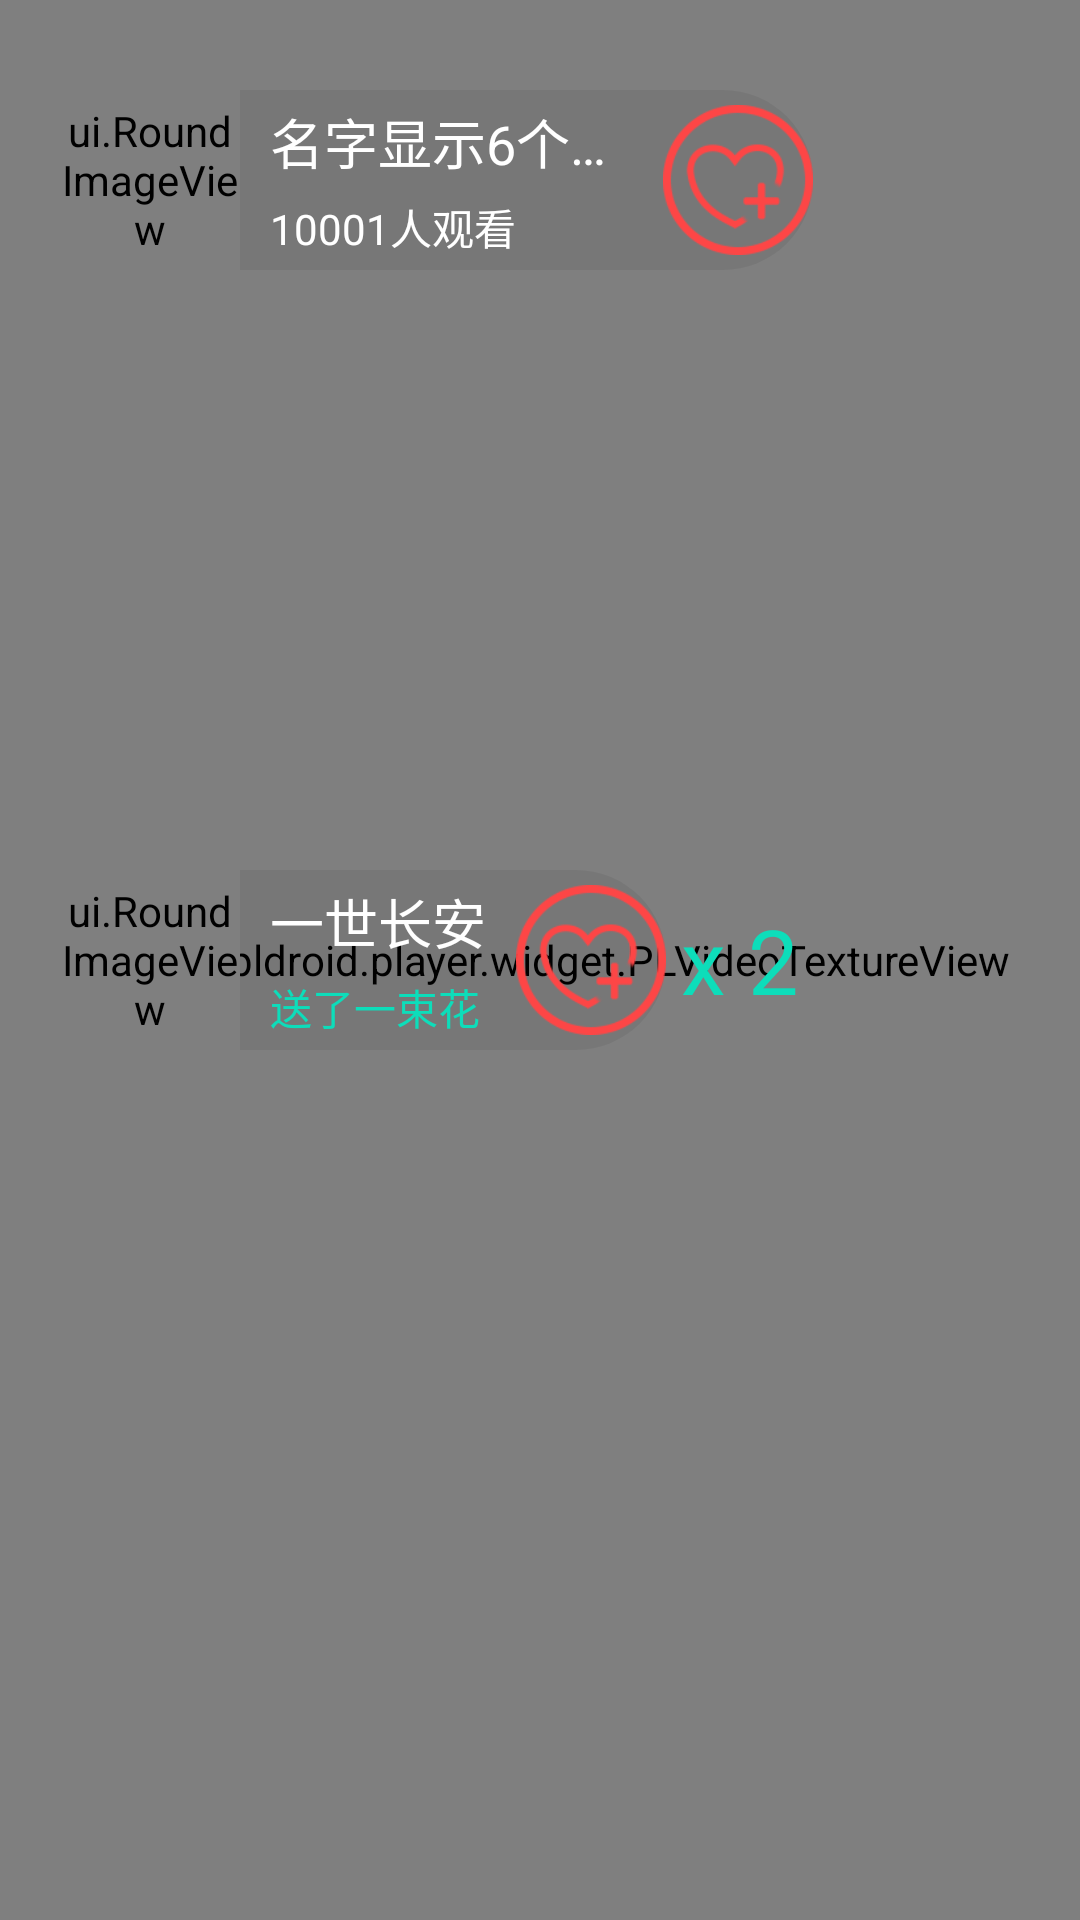

Layout XML and referenced resources for this Android screen:
<!-- AndroidManifest.xml: application theme android:Theme.Holo.Light.NoActionBar -->
<!-- res/layout/activity_live_audience.xml -->
<?xml version="1.0" encoding="utf-8"?>
<RelativeLayout
        xmlns:android="http://schemas.android.com/apk/res/android"
        xmlns:tools="http://schemas.android.com/tools"
        android:layout_width="match_parent"
        android:layout_height="match_parent"
        android:background="#00ffffff"
        android:id="@+id/audience_parent"
        >

        <com.pili.pldroid.player.widget.PLVideoTextureView
                android:id="@+id/PLVideoTextureView"
                android:layout_width="match_parent"
                android:layout_height="match_parent"
                android:layout_gravity="center" />




        <LinearLayout
                android:id="@+id/audience_lllllllll"
                android:layout_width="match_parent"
                android:layout_height="wrap_content"
                android:orientation="vertical"
                android:layout_alignParentBottom="true"
                >
                <FrameLayout
                        android:id="@+id/camera_bottom_fl"
                        android:layout_width="match_parent"
                        android:layout_height="wrap_content"
                        android:background="#00000000"
                        android:layout_marginBottom="10dp"
                        >
                        <LinearLayout
                                android:layout_width="wrap_content"
                                android:layout_height="wrap_content"
                                android:orientation="horizontal"
                                android:layout_gravity="center_vertical"
                                >
                                <ImageView
                                        android:id="@+id/bottom_chat"
                                        android:layout_width="35dp"
                                        android:layout_height="35dp"
                                        android:src="@mipmap/ic_launcher"
                                        android:layout_marginLeft="15dp"
                                        />
                                <ImageView
                                        android:id="@+id/bottom_2"
                                        android:layout_width="35dp"
                                        android:layout_height="35dp"
                                        android:src="@mipmap/ic_launcher"
                                        android:layout_marginLeft="15dp"
                                        />
                        </LinearLayout>

                        <LinearLayout
                                android:layout_width="wrap_content"
                                android:layout_height="wrap_content"
                                android:orientation="horizontal"
                                android:layout_gravity="center_vertical|right"
                                >
                                <ImageView
                                        android:id="@+id/bottom_3"
                                        android:layout_width="35dp"
                                        android:layout_height="35dp"
                                        android:src="@mipmap/ic_launcher"
                                        android:layout_marginLeft="15dp"
                                        />
                                <ImageView
                                        android:layout_width="35dp"
                                        android:layout_height="35dp"
                                        android:src="@mipmap/ic_launcher"
                                        android:layout_marginLeft="15dp"
                                        android:layout_marginRight="15dp"
                                        />
                        </LinearLayout>
                </FrameLayout>



                <LinearLayout
                        android:id="@+id/camera_msg_ll"
                        android:layout_width="match_parent"
                        android:layout_height="wrap_content"
                        android:orientation="horizontal"
                        android:background="#000000"
                        android:visibility="gone"
                        >
                        <EditText
                                android:id="@+id/watch_et"
                                android:layout_width="240dp"
                                android:layout_height="wrap_content"
                                android:hint="发送消息"
                                android:padding="10dp"
                                android:background="@drawable/corner_bg_white"
                                android:layout_margin="5dp"
                                />

                        <TextView
                                android:id="@+id/watch_send"
                                android:layout_width="wrap_content"
                                android:layout_height="wrap_content"
                                android:text="发送"
                                android:textSize="20sp"
                                android:layout_gravity="center"
                                android:paddingBottom="8dp"
                                android:paddingTop="8dp"
                                android:paddingLeft="15dp"
                                android:paddingRight="15dp"
                                android:background="@drawable/corner_bg_white"
                                android:layout_margin="5dp"
                                />
                </LinearLayout>

        </LinearLayout>

        <TextView
                android:id="@+id/watch_chat_list"
                android:layout_width="200dp"
                android:layout_height="300dp"
                android:textColor="#ffffff"
                android:layout_above="@id/audience_lllllllll"/>

        <LinearLayout
                android:layout_width="wrap_content"
                android:layout_height="wrap_content"
                android:orientation="horizontal"
                android:background="@drawable/corner_bg_trans90"
                android:layout_marginLeft="20dp"
                android:layout_marginTop="30dp"
                >
                <ui.RoundImageView
                        android:layout_width="60dp"
                        android:layout_height="60dp"
                        android:src="@mipmap/default_head1"
                        />

                <LinearLayout
                        android:layout_width="wrap_content"
                        android:layout_height="wrap_content"
                        android:orientation="vertical"
                        android:layout_marginLeft="10dp"
                        android:layout_gravity="center_vertical"
                        >
                        <TextView
                                android:layout_width="wrap_content"
                                android:layout_height="wrap_content"
                                android:text="名字显示6个字啊啊啊"
                                android:ellipsize="end"
                                android:singleLine="true"
                                android:maxEms="6"
                                android:textSize="18sp"
                                android:textColor="#ffffff"
                                />
                        <TextView
                                android:layout_width="wrap_content"
                                android:layout_height="wrap_content"
                                android:text="10001人观看"
                                android:textSize="14sp"
                                android:textColor="#ffffff"
                                android:layout_marginTop="5dp"
                                />.
                </LinearLayout>

                <ImageView
                        android:layout_width="50dp"
                        android:layout_height="50dp"
                        android:src="@mipmap/weiguanzhu"
                        android:layout_gravity="center_vertical"
                        android:layout_marginLeft="5dp"
                        />

        </LinearLayout>

        <LinearLayout
                android:layout_width="wrap_content"
                android:layout_height="wrap_content"
                android:orientation="horizontal"
                android:layout_centerVertical="true"
                >
                <LinearLayout
                        android:layout_width="wrap_content"
                        android:layout_height="wrap_content"
                        android:orientation="horizontal"
                        android:background="@drawable/corner_bg_trans90"
                        android:layout_marginLeft="20dp"
                        >
                        <ui.RoundImageView
                                android:layout_width="60dp"
                                android:layout_height="60dp"
                                android:src="@mipmap/default_head1"
                                />

                        <LinearLayout
                                android:layout_width="wrap_content"
                                android:layout_height="wrap_content"
                                android:orientation="vertical"
                                android:layout_marginLeft="10dp"
                                android:layout_gravity="center_vertical"
                                >
                                <TextView
                                        android:layout_width="wrap_content"
                                        android:layout_height="wrap_content"
                                        android:text="一世长安"
                                        android:ellipsize="end"
                                        android:singleLine="true"
                                        android:maxEms="6"
                                        android:textSize="18sp"
                                        android:textColor="#ffffff"
                                        />
                                <TextView
                                        android:layout_width="wrap_content"
                                        android:layout_height="wrap_content"
                                        android:text="送了一束花"
                                        android:textSize="14sp"
                                        android:textColor="#0dddba"
                                        android:layout_marginTop="5dp"
                                        />.
                        </LinearLayout>

                        <ImageView
                                android:layout_width="50dp"
                                android:layout_height="50dp"
                                android:src="@mipmap/weiguanzhu"
                                android:layout_gravity="center_vertical"
                                android:layout_marginLeft="10dp"
                                />

                </LinearLayout>

                <TextView
                        android:layout_width="wrap_content"
                        android:layout_height="wrap_content"
                        android:layout_gravity="center_vertical"
                        android:layout_marginLeft="5dp"
                        android:text="x 2"
                        android:textSize="30sp"
                        android:textColor="#0dddba"
                        />
        </LinearLayout>

</RelativeLayout>
<!-- resources referenced by this layout -->
<resources>
  <!-- drawable corner_bg_trans90 (drawable) -->
  <?xml version="1.0" encoding="utf-8"?>
  <shape xmlns:android="http://schemas.android.com/apk/res/android">
      <corners
              android:radius="50dp"
              />
      <solid
              android:color="#10000000"
              />
  </shape>
  <!-- mipmap default_head1: jpg bitmap (mipmap-xxhdpi, 14879 bytes) -->
  <!-- mipmap weiguanzhu: png bitmap (mipmap-xhdpi, 5505 bytes) -->
</resources>
